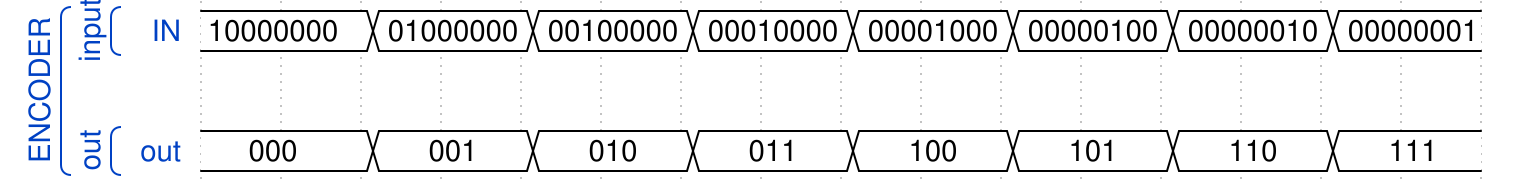

Write the WaveDrom specification (WaveJSON) that draws this timing diagram.

{ "signal" : 
 [
  ['ENCODER',
  	['input',
     { "name": "IN", "wave": "=.=.=.=.=.=.=.=.",data:["10000000","01000000","00100000","00010000","00001000",
                                                     "00000100","00000010","00000001"] }
     
  	],
   {},
  	['out',
     { "name":"out","wave":"=.=.=.=.=.=.=.=.",data:["000","001","010","011","100","101","110","111"] }
   	]
  ]
 ]}